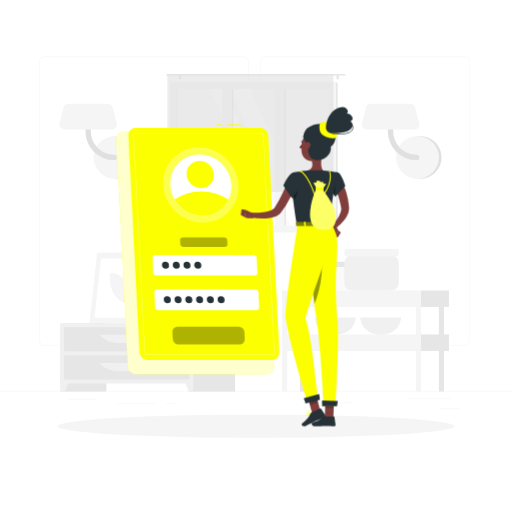
t = 0.00 s
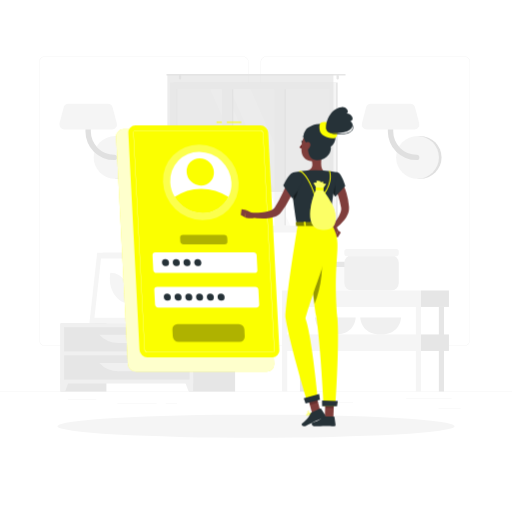
t = 0.75 s
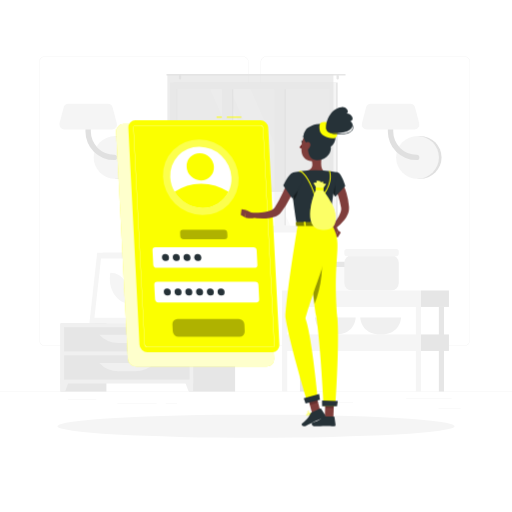
t = 2.25 s
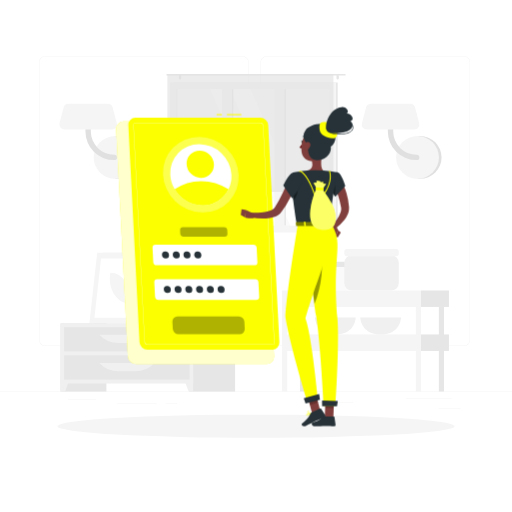
t = 3.00 s
t = 3.75 s: frame unchanged from t = 2.25 s, image omitted
t = 5.25 s: frame unchanged from t = 0.75 s, image omitted

The animated SVG that drew these frames (rendered in a browser with its animation timeline set to each time). Animation: 1 CSS @keyframes rule; one cycle of 6.00 s, repeats indefinitely.

<svg class="animated" id="freepik_stories-login" xmlns="http://www.w3.org/2000/svg" viewBox="0 0 500 500" version="1.1" xmlns:xlink="http://www.w3.org/1999/xlink" xmlns:svgjs="http://svgjs.com/svgjs"><style>svg#freepik_stories-login:not(.animated) .animable {opacity: 0;}svg#freepik_stories-login.animated #freepik--Login--inject-8 {animation: 6s Infinite  linear floating;animation-delay: 0s;}            @keyframes floating {                0% {                    opacity: 1;                    transform: translateY(0px);                }                50% {                    transform: translateY(-10px);                }                100% {                    opacity: 1;                    transform: translateY(0px);                }            }        </style><g id="freepik--background-complete--inject-8" class="animable" style="transform-origin: 250px 226.87px;"><rect y="382.4" width="500" height="0.25" style="fill: rgb(235, 235, 235); transform-origin: 250px 382.525px;" id="elhfjacc637t" class="animable"></rect><rect x="428.22" y="398.49" width="21.68" height="0.25" style="fill: rgb(235, 235, 235); transform-origin: 439.06px 398.615px;" id="els8xhjw00i1" class="animable"></rect><rect x="310.56" y="393.31" width="34.11" height="0.25" style="fill: rgb(235, 235, 235); transform-origin: 327.615px 393.435px;" id="elue4tt6m202" class="animable"></rect><rect x="396.59" y="389.21" width="44.53" height="0.25" style="fill: rgb(235, 235, 235); transform-origin: 418.855px 389.335px;" id="elw7cyglvdeis" class="animable"></rect><rect x="161.88" y="394.25" width="11.14" height="0.25" style="fill: rgb(235, 235, 235); transform-origin: 167.45px 394.375px;" id="elddxfbpfaer8" class="animable"></rect><rect x="114.58" y="394.25" width="38.39" height="0.25" style="fill: rgb(235, 235, 235); transform-origin: 133.775px 394.375px;" id="el33ve9eg3f9w" class="animable"></rect><rect x="66.31" y="390.03" width="27.7" height="0.25" style="fill: rgb(235, 235, 235); transform-origin: 80.16px 390.155px;" id="eldpkip30hkan" class="animable"></rect><path d="M237,337.8H43.91a5.71,5.71,0,0,1-5.7-5.71V60.66A5.71,5.71,0,0,1,43.91,55H237a5.71,5.71,0,0,1,5.71,5.71V332.09A5.71,5.71,0,0,1,237,337.8ZM43.91,55.2a5.46,5.46,0,0,0-5.45,5.46V332.09a5.46,5.46,0,0,0,5.45,5.46H237a5.47,5.47,0,0,0,5.46-5.46V60.66A5.47,5.47,0,0,0,237,55.2Z" style="fill: rgb(235, 235, 235); transform-origin: 140.46px 196.4px;" id="elleqadvauco" class="animable"></path><path d="M453.31,337.8H260.21a5.72,5.72,0,0,1-5.71-5.71V60.66A5.72,5.72,0,0,1,260.21,55h193.1A5.71,5.71,0,0,1,459,60.66V332.09A5.71,5.71,0,0,1,453.31,337.8ZM260.21,55.2a5.47,5.47,0,0,0-5.46,5.46V332.09a5.47,5.47,0,0,0,5.46,5.46h193.1a5.47,5.47,0,0,0,5.46-5.46V60.66a5.47,5.47,0,0,0-5.46-5.46Z" style="fill: rgb(235, 235, 235); transform-origin: 356.75px 196.4px;" id="el89bs5xna8m3" class="animable"></path><path d="M115,174.63a20.91,20.91,0,0,0,0-41.82h-2.57v41.82Z" style="fill: rgb(224, 224, 224); transform-origin: 124.17px 153.72px;" id="el058r6wpueze5" class="animable"></path><circle cx="112.41" cy="153.72" r="20.91" style="fill: rgb(245, 245, 245); transform-origin: 112.41px 153.72px;" id="eluhdamt4ahjb" class="animable"></circle><path d="M111.45,156.34a28,28,0,0,1-28-28V111.63a2.63,2.63,0,0,1,5.26,0v16.72a22.76,22.76,0,0,0,22.73,22.74,2.63,2.63,0,1,1,0,5.25Z" style="fill: rgb(224, 224, 224); transform-origin: 98.841px 132.674px;" id="elhn9lbd4q5pb" class="animable"></path><path d="M62.83,126.35h46.52a4.86,4.86,0,0,0,4.7-6.1L110,105a4.86,4.86,0,0,0-4.69-3.62H66.87a4.87,4.87,0,0,0-4.7,3.62l-4,15.23A4.85,4.85,0,0,0,62.83,126.35Z" style="fill: rgb(245, 245, 245); transform-origin: 86.1058px 113.865px;" id="elxr3om71tga" class="animable"></path><path d="M410.28,174.63a20.91,20.91,0,1,0,0-41.82h-2.57v41.82Z" style="fill: rgb(224, 224, 224); transform-origin: 419.45px 153.72px;" id="eld68jrpbcemg" class="animable"></path><circle cx="407.71" cy="153.72" r="20.91" style="fill: rgb(245, 245, 245); transform-origin: 407.71px 153.72px;" id="elg4cyaw8pva4" class="animable"></circle><path d="M406.75,156.34a28,28,0,0,1-28-28V111.63a2.63,2.63,0,0,1,5.26,0v16.72a22.76,22.76,0,0,0,22.73,22.74,2.63,2.63,0,1,1,0,5.25Z" style="fill: rgb(224, 224, 224); transform-origin: 394.141px 132.672px;" id="el0q7fc7ucni1" class="animable"></path><path d="M358.13,126.35h46.52a4.86,4.86,0,0,0,4.7-6.1l-4-15.23a4.86,4.86,0,0,0-4.69-3.62H362.17a4.87,4.87,0,0,0-4.7,3.62l-4,15.23A4.85,4.85,0,0,0,358.13,126.35Z" style="fill: rgb(245, 245, 245); transform-origin: 381.408px 113.875px;" id="el47rcbbdx9go" class="animable"></path><g id="elziubhxtl5j"><rect x="133.98" y="256.92" width="15.21" height="58.93" style="fill: rgb(230, 230, 230); transform-origin: 141.585px 286.385px; transform: rotate(180deg);" class="animable"></rect></g><polygon points="92.75 315.85 143.22 315.85 150.84 246.88 100.37 246.88 92.75 315.85" style="fill: rgb(240, 240, 240); transform-origin: 121.795px 281.365px;" id="el2croapzhscm" class="animable"></polygon><polygon points="87.28 315.85 139.42 315.85 147.04 246.88 94.91 246.88 87.28 315.85" style="fill: rgb(245, 245, 245); transform-origin: 117.16px 281.365px;" id="elo7ealg7gmg" class="animable"></polygon><polygon points="135.65 310.42 142.07 252.32 98.67 252.32 92.25 310.42 135.65 310.42" style="fill: rgb(255, 255, 255); transform-origin: 117.16px 281.37px;" id="el4pab69nqsk5" class="animable"></polygon><path d="M126.69,296.33,127,294c1.61-14.58-7.49-27.57-19.31-27.57h0l-.27,2.37c-1.61,14.57,7.49,27.56,19.32,27.56Z" style="fill: rgb(245, 245, 245); transform-origin: 117.21px 281.395px;" id="elexrz9jgh71d" class="animable"></path><g id="elytcl05dmloj"><rect x="59.08" y="315.85" width="44.84" height="66.55" style="fill: rgb(230, 230, 230); transform-origin: 81.5px 349.125px; transform: rotate(180deg);" class="animable"></rect></g><polygon points="63.59 382.4 59.08 382.4 59.08 369.57 68.32 369.57 63.59 382.4" style="fill: rgb(240, 240, 240); transform-origin: 63.7px 375.985px;" id="el2lxj0i24fmp" class="animable"></polygon><g id="el8pnfn403gpo"><rect x="184.75" y="315.85" width="44.84" height="66.55" style="fill: rgb(230, 230, 230); transform-origin: 207.17px 349.125px; transform: rotate(180deg);" class="animable"></rect></g><g id="elm6qfvercf0p"><rect x="59.08" y="315.85" width="129.61" height="58.67" style="fill: rgb(240, 240, 240); transform-origin: 123.885px 345.185px; transform: rotate(180deg);" class="animable"></rect></g><polygon points="184.18 382.4 188.69 382.4 188.69 369.57 179.45 369.57 184.18 382.4" style="fill: rgb(240, 240, 240); transform-origin: 184.07px 375.985px;" id="el4lcsszs9zgx" class="animable"></polygon><g id="elmfja0w8ji3p"><rect x="62.58" y="319.52" width="122.61" height="23.68" style="fill: rgb(230, 230, 230); transform-origin: 123.885px 331.36px; transform: rotate(180deg);" class="animable"></rect></g><path d="M115.71,335h16.35a25.84,25.84,0,0,0,18.78-8.08H96.93A25.87,25.87,0,0,0,115.71,335Z" style="fill: rgb(240, 240, 240); transform-origin: 123.885px 330.96px;" id="elp2vc5tvse6i" class="animable"></path><g id="eluzs05iepwmf"><rect x="62.58" y="347.02" width="122.61" height="23.68" style="fill: rgb(230, 230, 230); transform-origin: 123.885px 358.86px; transform: rotate(180deg);" class="animable"></rect></g><path d="M115.71,362.46h16.35a25.84,25.84,0,0,0,18.78-8.08H96.93A25.87,25.87,0,0,0,115.71,362.46Z" style="fill: rgb(240, 240, 240); transform-origin: 123.885px 358.42px;" id="elb5wpwod1vfj" class="animable"></path><path d="M180.48,313.14h1.16c0-2.39,0-8.44.12-22.31.21-25.15.61-26.68.61-26.68l-2.76,11.61C177.86,288.61,180.12,301.53,180.48,313.14Z" style="fill: rgb(230, 230, 230); transform-origin: 180.662px 288.645px;" id="elf954hvkg1jl" class="animable"></path><path d="M178.19,274c-4-4.73-12.45-6.11-21.13-7.29-3.41-.46,8.95,7.33,15,12.86,4.7,4.3,7.7,5.49,9,9.77C181.72,284,181.61,278.11,178.19,274Z" style="fill: rgb(230, 230, 230); transform-origin: 168.927px 278.015px;" id="elckw4au5ryqj" class="animable"></path><path d="M183.46,282.48c4-4.73,12.45-6.1,21.13-7.28,3.41-.46-9,7.33-15,12.86-4.7,4.3-7.7,5.49-9,9.77C179.93,292.49,180,286.56,183.46,282.48Z" style="fill: rgb(230, 230, 230); transform-origin: 192.719px 286.505px;" id="elrdunfux2x7" class="animable"></path><path d="M181.76,263c3-5.66,10.46-11,18.87-13,3.3-.79-7.65,10.44-11.81,17.69-3.23,5.62-7.51,12.24-8.18,17C179.64,275.31,178.78,268.69,181.76,263Z" style="fill: rgb(230, 230, 230); transform-origin: 190.473px 267.325px;" id="elo5m9dsv4tlj" class="animable"></path><path d="M181.4,315.85h0c-3.54,0-6.47-1.77-6.68-4.05l-.59-3.88h14.55l-.6,3.88C187.88,314.08,185,315.85,181.4,315.85Z" style="fill: rgb(240, 240, 240); transform-origin: 181.405px 311.885px;" id="elyn7nerpq60e" class="animable"></path><polygon points="189.62 309.41 173.19 309.41 172.72 305.08 190.09 305.08 189.62 309.41" style="fill: rgb(240, 240, 240); transform-origin: 181.405px 307.245px;" id="eln87rbbb37ae" class="animable"></polygon><g id="elilaforx2bqm"><rect x="169.54" y="80.59" width="160.21" height="146.13" style="fill: rgb(230, 230, 230); transform-origin: 249.645px 153.655px; transform: rotate(180deg);" class="animable"></rect></g><g id="el3rp7sxy99it"><rect x="165.93" y="80.59" width="162.24" height="146.13" style="fill: rgb(245, 245, 245); transform-origin: 247.05px 153.655px; transform: rotate(180deg);" class="animable"></rect></g><g id="elspp9nmapvlb"><rect x="180.54" y="79.01" width="133.04" height="149.3" style="fill: rgb(250, 250, 250); transform-origin: 247.06px 153.66px; transform: rotate(90deg);" class="animable"></rect></g><polygon points="303.39 220.18 244.63 87.14 224.67 87.14 283.43 220.18 303.39 220.18" style="fill: rgb(255, 255, 255); transform-origin: 264.03px 153.66px;" id="elp12ashbe20h" class="animable"></polygon><polygon points="277.77 220.18 219.01 87.14 205.27 87.14 264.03 220.18 277.77 220.18" style="fill: rgb(255, 255, 255); transform-origin: 241.52px 153.66px;" id="el7zy8yl3is7d" class="animable"></polygon><g id="elacojpk90n3d"><rect x="157.46" y="149.8" width="133.04" height="7.72" style="fill: rgb(230, 230, 230); transform-origin: 223.98px 153.66px; transform: rotate(90deg);" class="animable"></rect></g><g id="el50e6r2hii2x"><rect x="208.78" y="149.8" width="133.04" height="7.72" style="fill: rgb(230, 230, 230); transform-origin: 275.3px 153.66px; transform: rotate(90deg);" class="animable"></rect></g><g id="elafxpxxr3lvp"><rect x="150.54" y="148.42" width="142.06" height="9.76" style="fill: rgb(245, 245, 245); transform-origin: 221.57px 153.3px; transform: rotate(90deg);" class="animable"></rect></g><g id="eleongcgkmnx4"><rect x="201.86" y="148.42" width="142.06" height="9.76" style="fill: rgb(245, 245, 245); transform-origin: 272.89px 153.3px; transform: rotate(90deg);" class="animable"></rect></g><g id="elnsb3753nkbj"><rect x="106.23" y="153.31" width="133.04" height="0.69" style="fill: rgb(230, 230, 230); transform-origin: 172.75px 153.655px; transform: rotate(90deg);" class="animable"></rect></g><path d="M163.22,72.17H336.78a.85.85,0,0,1,.84.84h0a.84.84,0,0,1-.84.83H163.22a.84.84,0,0,1-.84-.83h0A.85.85,0,0,1,163.22,72.17Z" style="fill: rgb(230, 230, 230); transform-origin: 250px 73.005px;" id="elf0vqk0o3r3r" class="animable"></path><path d="M329.75,77.68h0a1.13,1.13,0,0,0,1.12-1.13V74.13A1.12,1.12,0,0,0,329.75,73h0a1.13,1.13,0,0,0-1.13,1.12v2.42A1.14,1.14,0,0,0,329.75,77.68Z" style="fill: rgb(230, 230, 230); transform-origin: 329.745px 75.34px;" id="elxw21ty0fwvl" class="animable"></path><path d="M175.8,77.68h0a1.14,1.14,0,0,0,1.13-1.13V74.13A1.13,1.13,0,0,0,175.8,73h0a1.12,1.12,0,0,0-1.12,1.12v2.42A1.13,1.13,0,0,0,175.8,77.68Z" style="fill: rgb(230, 230, 230); transform-origin: 175.805px 75.34px;" id="elqd09f0ci6sj" class="animable"></path><g id="el860tjrdg6ep"><rect x="163.48" y="73.01" width="162.13" height="114.44" style="fill: rgb(224, 224, 224); opacity: 0.6; transform-origin: 244.545px 130.23px; transform: rotate(180deg);" class="animable"></rect></g><rect x="306.95" y="259.97" width="38.72" height="23.7" rx="5.38" style="fill: rgb(250, 250, 250); transform-origin: 326.31px 271.82px;" id="elycr5o6ma7u" class="animable"></rect><rect x="306.95" y="255.59" width="38.72" height="5.08" rx="1.81" style="fill: rgb(230, 230, 230); transform-origin: 326.31px 258.13px;" id="elbq6h19fqh0u" class="animable"></rect><path d="M307.52,310s.51,16.67,19.93,16.67S347.38,310,347.38,310Z" style="fill: rgb(240, 240, 240); transform-origin: 327.45px 318.335px;" id="elybsyvj1qbw" class="animable"></path><path d="M351.8,310s.51,16.67,19.93,16.67S391.66,310,391.66,310Z" style="fill: rgb(240, 240, 240); transform-origin: 371.73px 318.335px;" id="el0f3wtb0pwnpn" class="animable"></path><rect x="336.24" y="249.24" width="53.2" height="34.44" rx="7.4" style="fill: rgb(240, 240, 240); transform-origin: 362.84px 266.46px;" id="els5yv71eihkn" class="animable"></rect><rect x="336.24" y="243.22" width="53.2" height="6.98" rx="2.48" style="fill: rgb(245, 245, 245); transform-origin: 362.84px 246.71px;" id="ely14zgpcl2go" class="animable"></rect><g id="elj8fxi338pdd"><rect x="292.9" y="299.75" width="5.04" height="82.64" style="fill: rgb(230, 230, 230); transform-origin: 295.42px 341.07px; transform: rotate(180deg);" class="animable"></rect></g><rect x="411.13" y="283.67" width="27.29" height="16.08" style="fill: rgb(230, 230, 230); transform-origin: 424.775px 291.71px;" id="el43jtykssuai" class="animable"></rect><g id="elpfu6qdymb2b"><rect x="275.45" y="283.67" width="135.68" height="16.08" style="fill: rgb(245, 245, 245); transform-origin: 343.29px 291.71px; transform: rotate(180deg);" class="animable"></rect></g><rect x="411.13" y="326.62" width="27.29" height="16.08" style="fill: rgb(230, 230, 230); transform-origin: 424.775px 334.66px;" id="el074bjewpsfuc" class="animable"></rect><g id="elj8jictin7h"><rect x="275.45" y="326.62" width="135.68" height="16.08" style="fill: rgb(245, 245, 245); transform-origin: 343.29px 334.66px; transform: rotate(180deg);" class="animable"></rect></g><g id="el0azy6p0uybpp"><rect x="428.58" y="299.75" width="5.04" height="82.64" style="fill: rgb(230, 230, 230); transform-origin: 431.1px 341.07px; transform: rotate(180deg);" class="animable"></rect></g><g id="el9zwmn9k0nti"><rect x="406.09" y="299.75" width="5.04" height="82.64" style="fill: rgb(245, 245, 245); transform-origin: 408.61px 341.07px; transform: rotate(180deg);" class="animable"></rect></g><g id="eln7dvvrbagb"><rect x="275.45" y="299.75" width="5.04" height="82.64" style="fill: rgb(245, 245, 245); transform-origin: 277.97px 341.07px; transform: rotate(180deg);" class="animable"></rect></g></g><g id="freepik--Shadow--inject-8" class="animable" style="transform-origin: 250px 416.24px;"><ellipse id="freepik--path--inject-8" cx="250" cy="416.24" rx="193.89" ry="11.32" style="fill: rgb(245, 245, 245); transform-origin: 250px 416.24px;" class="animable"></ellipse></g><g id="freepik--Login--inject-8" class="animable animator-active" style="transform-origin: 193.11px 243.48px;"><path d="M260.41,365.5H132.84a8.13,8.13,0,0,1-8-7.64L113.4,136.31a7.17,7.17,0,0,1,7.24-7.63H248.21a8.12,8.12,0,0,1,8,7.63l11.42,221.55A7.18,7.18,0,0,1,260.41,365.5Z" style="fill: rgb(251, 255, 0); transform-origin: 190.515px 247.09px;" id="eld7481iugoho" class="animable"></path><g id="el8e97yvx69zp"><path d="M260.41,365.5H132.84a8.13,8.13,0,0,1-8-7.64L113.4,136.31a7.17,7.17,0,0,1,7.24-7.63H248.21a8.12,8.12,0,0,1,8,7.63l11.42,221.55A7.18,7.18,0,0,1,260.41,365.5Z" style="fill: rgb(255, 255, 255); opacity: 0.8; transform-origin: 190.515px 247.09px;" class="animable"></path></g><rect x="221.51" y="121.46" width="14.11" height="1" style="fill: rgb(251, 255, 0); transform-origin: 228.565px 121.96px;" id="elcafjr4nmz08" class="animable"></rect><rect x="211.45" y="121.46" width="5.17" height="1" style="fill: rgb(251, 255, 0); transform-origin: 214.035px 121.96px;" id="eld3ugcl2zkem" class="animable"></rect><path d="M265.9,351.44h-122a7.77,7.77,0,0,1-7.68-7.29l-10.92-211.9a6.86,6.86,0,0,1,6.93-7.3h122a7.77,7.77,0,0,1,7.67,7.3l10.92,211.9A6.85,6.85,0,0,1,265.9,351.44Z" style="fill: rgb(251, 255, 0); transform-origin: 199.06px 238.195px;" id="el9orzogn4ja6" class="animable"></path><path d="M265.9,346.57h-122a2.92,2.92,0,0,1-2.81-2.68L130.16,132a2,2,0,0,1,.54-1.55,2,2,0,0,1,1.52-.62h122a2.92,2.92,0,0,1,2.8,2.68L268,344.4a2,2,0,0,1-2.05,2.17ZM132.22,130.08a1.79,1.79,0,0,0-1.34.54,1.84,1.84,0,0,0-.47,1.37l10.92,211.89a2.67,2.67,0,0,0,2.56,2.44h122a1.74,1.74,0,0,0,1.33-.54,1.76,1.76,0,0,0,.47-1.37L256.78,132.52a2.66,2.66,0,0,0-2.55-2.44Z" style="fill: rgb(255, 255, 255); transform-origin: 199.08px 238.2px;" id="elwl7fphq6l1f" class="animable"></path><g id="el4tkdlv0seey"><ellipse cx="196.09" cy="180.61" rx="36" ry="37.9" style="fill: rgb(255, 255, 255); opacity: 0.3; transform-origin: 196.09px 180.61px; transform: rotate(-45.74deg);" class="animable"></ellipse></g><path d="M226,180.61a28.71,28.71,0,0,1-2.87,14.24,28.07,28.07,0,0,1-25.47,15.65,31.75,31.75,0,0,1-27.08-15.65,30.78,30.78,0,0,1-4.34-14.24,28.09,28.09,0,0,1,28.34-29.88A31.81,31.81,0,0,1,226,180.61Z" style="fill: rgb(255, 255, 255); transform-origin: 196.115px 180.615px;" id="ellq7d8typqs" class="animable"></path><path d="M223.1,194.85a28.07,28.07,0,0,1-25.47,15.65,31.75,31.75,0,0,1-27.08-15.65,45.16,45.16,0,0,1,25.86-8A49.14,49.14,0,0,1,223.1,194.85Z" style="fill: rgb(251, 255, 0); transform-origin: 196.825px 198.676px;" id="el693uymiwcr4" class="animable"></path><g id="el0u0y8akwty1p"><ellipse cx="195.56" cy="170.39" rx="12.97" ry="13.66" style="fill: rgb(251, 255, 0); transform-origin: 195.56px 170.39px; transform: rotate(-45.74deg);" class="animable"></ellipse></g><path d="M248.41,269H152.88a3.29,3.29,0,0,1-3.25-3.09l-.72-14a2.9,2.9,0,0,1,2.93-3.08h95.53a3.29,3.29,0,0,1,3.25,3.08l.72,14A2.9,2.9,0,0,1,248.41,269Z" style="fill: rgb(255, 255, 255); transform-origin: 200.125px 258.915px;" id="ele68iace3bp4" class="animable"></path><g id="elkx15biny81a"><path d="M219.16,241.1h-39.9A3.29,3.29,0,0,1,176,238l-.15-3a2.9,2.9,0,0,1,2.93-3.09h39.89a3.29,3.29,0,0,1,3.25,3.09l.16,3A2.92,2.92,0,0,1,219.16,241.1Z" style="opacity: 0.3; transform-origin: 198.965px 236.505px;" class="animable"></path></g><g id="el4p69ned1vsr"><path d="M234,336.31H174.23a5.61,5.61,0,0,1-5.53-5.26l-.35-6.9a5,5,0,0,1,5-5.26H233.1a5.61,5.61,0,0,1,5.53,5.26l.35,6.9A5,5,0,0,1,234,336.31Z" style="opacity: 0.3; transform-origin: 203.665px 327.6px;" class="animable"></path></g><path d="M250.16,302.86H154.62a3.3,3.3,0,0,1-3.25-3.09l-.72-14a2.91,2.91,0,0,1,2.93-3.09h95.53a3.29,3.29,0,0,1,3.25,3.09l.73,14A2.92,2.92,0,0,1,250.16,302.86Z" style="fill: rgb(255, 255, 255); transform-origin: 201.87px 292.77px;" id="elraofwinxbof" class="animable"></path><path d="M165,258.91a3.22,3.22,0,0,1-3.25,3.42,3.64,3.64,0,0,1-3.59-3.42,3.21,3.21,0,0,1,3.24-3.42A3.65,3.65,0,0,1,165,258.91Z" style="fill: rgb(38, 50, 56); transform-origin: 161.58px 258.91px;" id="el54zk5oxi777" class="animable"></path><path d="M175.53,258.91a3.21,3.21,0,0,1-3.24,3.42,3.63,3.63,0,0,1-3.59-3.42,3.21,3.21,0,0,1,3.24-3.42A3.63,3.63,0,0,1,175.53,258.91Z" style="fill: rgb(38, 50, 56); transform-origin: 172.115px 258.91px;" id="el4kqc5bbjgd" class="animable"></path><path d="M186,258.91a3.21,3.21,0,0,1-3.24,3.42,3.65,3.65,0,0,1-3.6-3.42,3.22,3.22,0,0,1,3.25-3.42A3.64,3.64,0,0,1,186,258.91Z" style="fill: rgb(38, 50, 56); transform-origin: 182.58px 258.91px;" id="el2r2gtvb4z54" class="animable"></path><path d="M196.55,258.91a3.22,3.22,0,0,1-3.24,3.42,3.65,3.65,0,0,1-3.6-3.42,3.22,3.22,0,0,1,3.24-3.42A3.65,3.65,0,0,1,196.55,258.91Z" style="fill: rgb(38, 50, 56); transform-origin: 193.13px 258.91px;" id="elngbi2zevl4b" class="animable"></path><path d="M166.77,292.75a3.21,3.21,0,0,1-3.24,3.42,3.65,3.65,0,0,1-3.6-3.42,3.22,3.22,0,0,1,3.25-3.42A3.64,3.64,0,0,1,166.77,292.75Z" style="fill: rgb(38, 50, 56); transform-origin: 163.35px 292.75px;" id="elcrpqd5hfvfq" class="animable"></path><path d="M177.28,292.75a3.22,3.22,0,0,1-3.24,3.42,3.65,3.65,0,0,1-3.6-3.42,3.21,3.21,0,0,1,3.24-3.42A3.65,3.65,0,0,1,177.28,292.75Z" style="fill: rgb(38, 50, 56); transform-origin: 173.86px 292.75px;" id="el0teakd20i2s" class="animable"></path><path d="M187.79,292.75a3.22,3.22,0,0,1-3.25,3.42,3.63,3.63,0,0,1-3.59-3.42,3.21,3.21,0,0,1,3.24-3.42A3.65,3.65,0,0,1,187.79,292.75Z" style="fill: rgb(38, 50, 56); transform-origin: 184.37px 292.75px;" id="el6pzdln2hu5y" class="animable"></path><path d="M198.29,292.75a3.21,3.21,0,0,1-3.24,3.42,3.65,3.65,0,0,1-3.6-3.42,3.22,3.22,0,0,1,3.25-3.42A3.63,3.63,0,0,1,198.29,292.75Z" style="fill: rgb(38, 50, 56); transform-origin: 194.87px 292.75px;" id="elz2yiv99dz0i" class="animable"></path><path d="M208.8,292.75a3.21,3.21,0,0,1-3.24,3.42,3.65,3.65,0,0,1-3.6-3.42,3.22,3.22,0,0,1,3.24-3.42A3.65,3.65,0,0,1,208.8,292.75Z" style="fill: rgb(38, 50, 56); transform-origin: 205.38px 292.75px;" id="el8sqpz0e14dd" class="animable"></path><path d="M219.31,292.75a3.22,3.22,0,0,1-3.25,3.42,3.64,3.64,0,0,1-3.59-3.42,3.21,3.21,0,0,1,3.24-3.42A3.65,3.65,0,0,1,219.31,292.75Z" style="fill: rgb(38, 50, 56); transform-origin: 215.89px 292.75px;" id="el9ea0kp5t24" class="animable"></path></g><g id="freepik--Character--inject-8" class="animable" style="transform-origin: 290.067px 260.484px;"><path d="M333,176.62c.25.38.38.58.54.85l.45.74c.29.5.55,1,.8,1.49.5,1,1,2,1.4,3a55.2,55.2,0,0,1,2.16,6.09,63.77,63.77,0,0,1,2.38,12.54l.07.79a4.59,4.59,0,0,1,0,.48l0,.53a12.79,12.79,0,0,1-.12,2.08,17.14,17.14,0,0,1-1,3.73,25.81,25.81,0,0,1-3.46,6,42.89,42.89,0,0,1-9.31,8.81l-2.76-3.23a57.35,57.35,0,0,0,6.64-9.19,21,21,0,0,0,2-4.72,9.53,9.53,0,0,0,.33-2.14,4.69,4.69,0,0,0,0-.93l0-.21a1.3,1.3,0,0,0,0-.28l-.12-.7a79.26,79.26,0,0,0-2.72-11c-.58-1.79-1.29-3.52-2-5.21-.35-.85-.75-1.68-1.15-2.48l-.62-1.18-.31-.55-.26-.44Z" style="fill: rgb(128, 62, 60); transform-origin: 332.478px 200.185px;" id="elm9nqzh2vy9l" class="animable"></path><path d="M323.7,223.77l3.62,7.65,2.87-6.47s-2.55-5.6-6-5.08Z" style="fill: rgb(127, 62, 59); transform-origin: 326.945px 225.628px;" id="el448u1ngvxw8" class="animable"></path><polygon points="329.91 231.8 332.79 227.08 330.19 224.95 327.32 231.42 329.91 231.8" style="fill: rgb(127, 62, 59); transform-origin: 330.055px 228.375px;" id="el0izx9qfyd6jm" class="animable"></polygon><path d="M313.63,408.22a10.27,10.27,0,0,0,2.22-.3.22.22,0,0,0,.15-.16.2.2,0,0,0-.09-.2c-.29-.19-2.83-1.83-3.81-1.39a.68.68,0,0,0-.39.56,1.13,1.13,0,0,0,.33,1A2.37,2.37,0,0,0,313.63,408.22Zm1.65-.59c-1.45.3-2.55.25-3-.14a.77.77,0,0,1-.21-.71c0-.17.1-.22.17-.25C312.78,406.29,314.25,407,315.28,407.63Z" style="fill: rgb(251, 255, 0); transform-origin: 313.848px 407.16px;" id="el5sdxukajc2f" class="animable"></path><path d="M315.8,407.92l.1,0a.22.22,0,0,0,.1-.18c0-.1,0-2.51-.92-3.32a1.05,1.05,0,0,0-.84-.26.69.69,0,0,0-.67.55c-.19.95,1.33,2.75,2.13,3.21Zm-1.43-3.39a.61.61,0,0,1,.44.17,4.53,4.53,0,0,1,.78,2.64c-.8-.64-1.75-2-1.63-2.57,0-.09.07-.21.32-.24Z" style="fill: rgb(251, 255, 0); transform-origin: 314.777px 406.035px;" id="eltgt0emrqj2" class="animable"></path><path d="M304.19,404.14a.21.21,0,0,0-.14-.34c-.41,0-4-.17-4.82.71l0,.06a.63.63,0,0,0-.09.62,1.11,1.11,0,0,0,.73.73c1.16.36,3.21-.95,4.33-1.76Zm-4.66.63c.45-.48,2.43-.61,3.91-.59-1.55,1.06-2.84,1.56-3.49,1.36a.72.72,0,0,1-.48-.48.27.27,0,0,1,0-.25Z" style="fill: rgb(251, 255, 0); transform-origin: 301.666px 404.884px;" id="el7jasiyw2o7" class="animable"></path><path d="M304.19,404.14l0,0a.23.23,0,0,0,0-.2c-.05-.08-1.17-2-2.49-2.4a1.45,1.45,0,0,0-1.14.14c-.48.28-.51.61-.45.82.26.93,2.81,1.75,3.91,1.74A.2.2,0,0,0,304.19,404.14Zm-3.59-2a.84.84,0,0,1,.19-.14,1,1,0,0,1,.84-.11c.87.23,1.68,1.35,2.05,1.9-1.19-.13-3-.86-3.15-1.42A.23.23,0,0,1,300.6,402.13Z" style="fill: rgb(251, 255, 0); transform-origin: 302.15px 402.861px;" id="el25hyv70clzc" class="animable"></path><path d="M315.2,147.33c-1,5-3.16,15.81.31,19.13,0,0-1.36,5-10.59,5-10.16,0-4.85-5-4.85-5,5.54-1.32,5.4-5.44,4.43-9.3Z" style="fill: rgb(127, 62, 59); transform-origin: 307.097px 159.395px;" id="el9mfhhhlf47c" class="animable"></path><path d="M298.28,135.61a.53.53,0,0,0,.17,0,.4.4,0,0,0,.18-.54,3.94,3.94,0,0,0-2.88-2.2.41.41,0,0,0-.44.35.4.4,0,0,0,.35.44h0a3.14,3.14,0,0,1,2.26,1.77A.4.4,0,0,0,298.28,135.61Z" style="fill: rgb(38, 50, 56); transform-origin: 296.991px 134.243px;" id="ell6l4gu9xtrd" class="animable"></path><path d="M295.25,140a18.26,18.26,0,0,1-2.92,4,2.91,2.91,0,0,0,2.33.74Z" style="fill: rgb(99, 15, 15); transform-origin: 293.79px 142.382px;" id="ellbql2uvi4g" class="animable"></path><path d="M296,138.87c-.08.67-.51,1.17-.94,1.12s-.73-.64-.65-1.31.51-1.17,1-1.12S296.07,138.2,296,138.87Z" style="fill: rgb(38, 50, 56); transform-origin: 295.206px 138.775px;" id="el0dtqt9u0cvw9" class="animable"></path><path d="M295.54,137.62,294,137S294.65,138.32,295.54,137.62Z" style="fill: rgb(38, 50, 56); transform-origin: 294.77px 137.412px;" id="elrj7i58ejg8" class="animable"></path><polygon points="313.02 402.24 304.86 404.14 299.9 385.38 308.06 383.48 313.02 402.24" style="fill: rgb(127, 62, 59); transform-origin: 306.46px 393.81px;" id="el94p3yu6vmbt" class="animable"></polygon><polygon points="325.54 407.72 317.17 407.72 317.82 388.33 326.2 388.33 325.54 407.72" style="fill: rgb(127, 62, 59); transform-origin: 321.685px 398.025px;" id="eld7yn3m0thot" class="animable"></polygon><path d="M316.5,406.75h9.41a.67.67,0,0,1,.67.58l1.07,7.44a1.34,1.34,0,0,1-1.34,1.49c-3.28-.05-4.86-.25-9-.25-2.55,0-6.27.27-9.78.27s-3.71-3.48-2.24-3.79c6.56-1.42,7.6-3.36,9.81-5.22A2.17,2.17,0,0,1,316.5,406.75Z" style="fill: rgb(38, 50, 56); transform-origin: 316.043px 411.515px;" id="elg27mh1u6exd" class="animable"></path><path d="M304.14,402.89l8.55-3.93a.66.66,0,0,1,.84.24l4.09,6.32a1.35,1.35,0,0,1-.6,1.91c-3,1.32-4.52,1.81-8.28,3.54-2.31,1.06-7,3.5-10.18,5s-4.82-1.61-3.62-2.51c5.37-4,6.91-6.87,8.14-9.48A2.14,2.14,0,0,1,304.14,402.89Z" style="fill: rgb(38, 50, 56); transform-origin: 306.176px 407.634px;" id="eldbq8q1ays9" class="animable"></path><g id="elcbmiyfvfds"><polygon points="299.9 385.38 302.56 395.44 310.62 393.15 308.07 383.48 299.9 385.38" style="opacity: 0.2; transform-origin: 305.26px 389.46px;" class="animable"></polygon></g><g id="elne0fbuzm2bb"><polygon points="326.2 388.33 317.82 388.33 317.49 398.33 325.87 398.33 326.2 388.33" style="opacity: 0.2; transform-origin: 321.845px 393.33px;" class="animable"></polygon></g><path d="M330,168.36c3.48.77,7.2,13.28,7.2,13.28l-9.84,10.47s-8.17-11.76-6.5-16.08C322.55,171.52,325.85,167.46,330,168.36Z" style="fill: rgb(38, 50, 56); transform-origin: 328.917px 180.172px;" id="eloa19oav60y" class="animable"></path><g id="elzg1h7v20jm"><path d="M324.44,176.33c-1.76-1.61-2.95-1.13-3.76.15-.8,3.72,3.94,11.51,5.85,14.46C327.41,187.42,328.42,180,324.44,176.33Z" style="opacity: 0.4; transform-origin: 323.96px 183.124px;" class="animable"></path></g><path d="M285.91,168.61s-4,1.4,4,50.55h34c-.57-13.84-.59-22.38,6-50.8a100.28,100.28,0,0,0-14.45-1.9,107.4,107.4,0,0,0-15.44,0C293.43,167.07,285.91,168.61,285.91,168.61Z" style="fill: rgb(38, 50, 56); transform-origin: 307.41px 192.671px;" id="elhlj4334453" class="animable"></path><g id="elux4nd2yq6k"><path d="M285.6,187.47c.22,2.39.51,5.08.89,8.12,2.79-2.51,5.07-9.65,4.23-13.81A24.59,24.59,0,0,0,285.6,187.47Z" style="opacity: 0.4; transform-origin: 288.248px 188.685px;" class="animable"></path></g><path d="M289.24,180a148.06,148.06,0,0,1-6.19,13.55,83.26,83.26,0,0,1-8,13l-.64.79-.32.39c-.11.13-.2.25-.37.43a12.44,12.44,0,0,1-2,1.76,16.3,16.3,0,0,1-4.18,2.08,30.53,30.53,0,0,1-8,1.42,59.36,59.36,0,0,1-15.16-1.35l.55-4.2c2.3,0,4.71,0,7-.19a56.44,56.44,0,0,0,6.86-.76,27,27,0,0,0,6.14-1.72,9.17,9.17,0,0,0,2.21-1.34,4.57,4.57,0,0,0,.69-.72s.12-.16.2-.27l.23-.33.47-.66a99.14,99.14,0,0,0,6.69-12.11c2-4.25,4-8.66,5.83-13Z" style="fill: rgb(128, 62, 60); transform-origin: 266.81px 195.118px;" id="elvm8o1xhjtpi" class="animable"></path><path d="M285.91,168.61c-4.17,1-9.29,12.44-9.29,12.44l8.64,12.7s11.51-14.49,10.14-18.91C294,170.23,291,167.37,285.91,168.61Z" style="fill: rgb(38, 50, 56); transform-origin: 286.067px 181.035px;" id="elvcjd71g4pu" class="animable"></path><path d="M247.33,208.51l-7.21-3.33-.72,7.17s6,1.77,9,0Z" style="fill: rgb(127, 62, 59); transform-origin: 243.9px 209.158px;" id="eluglnihr1428" class="animable"></path><polygon points="235.81 204.46 235.12 209.92 239.4 212.35 240.12 205.18 235.81 204.46" style="fill: rgb(127, 62, 59); transform-origin: 237.62px 208.405px;" id="el1skf1l56zw2" class="animable"></polygon><path d="M318.82,139.36c-1.53,8.17-2,11.67-6.68,15.38-7,5.58-16.75,1.92-17.69-6.54-.86-7.62,1.78-19.7,10.25-22A11.33,11.33,0,0,1,318.82,139.36Z" style="fill: rgb(127, 62, 59); transform-origin: 306.669px 141.599px;" id="elz6y78wp59qm" class="animable"></path><path d="M300.87,141.08c-.47,4.17-.65,15,8.51,15.34,11.21.41,14.57-9.17,13.57-13,5.84-4.75,6.68-12.92.12-19.17s-21-2.76-25,3.33C293,135.13,300.87,141.08,300.87,141.08Z" style="fill: rgb(38, 50, 56); transform-origin: 312.017px 138.692px;" id="eljy4mszwsff" class="animable"></path><path d="M312.1,126.68c-.54-4.4-.12-7.43,4-7.43s9.74,1.49,11.8,5.7,2.23,10.8-3.52,10.13S312.75,131.94,312.1,126.68Z" style="fill: rgb(251, 255, 0); transform-origin: 320.56px 127.189px;" id="ely0knargzxa8" class="animable"></path><path d="M318.48,125.62c-1-5.24,3.69-20,15.08-21,5.28-.45,7.72,5.23,5,6.17,5-.06,8.2,6.55,3.54,7.54,3.68,2.36,2.77,7.2-2.48,9.58C335.71,129.71,319.83,132.88,318.48,125.62Z" style="fill: rgb(38, 50, 56); transform-origin: 331.357px 117.383px;" id="elzgobnifl62" class="animable"></path><path d="M330.65,131.25c-3.67,0-7.5-.54-9.88-2.13a4.89,4.89,0,0,1-2.35-3.8.26.26,0,0,1,.23-.27.24.24,0,0,1,.27.23,4.46,4.46,0,0,0,2.13,3.43c4.53,3,15,2,18.26,1,2.82-.92,4.73-2.71,5.11-4.77a4.14,4.14,0,0,0-1.67-4,.24.24,0,0,1,0-.35.25.25,0,0,1,.35,0,4.66,4.66,0,0,1,1.85,4.53c-.41,2.25-2.44,4.17-5.44,5.15A32.69,32.69,0,0,1,330.65,131.25Z" style="fill: rgb(38, 50, 56); transform-origin: 331.717px 125.89px;" id="elnx4m9lrewl" class="animable"></path><path d="M298.32,140a6.15,6.15,0,0,0-1.07,4.51c.33,2.1,2.37,2.24,3.85.9s2.77-3.76,1.68-5.5A2.62,2.62,0,0,0,298.32,140Z" style="fill: rgb(127, 62, 59); transform-origin: 300.182px 142.494px;" id="eln68l0pqep3i" class="animable"></path><path d="M298.89,219.16s4.86,57.49,9.91,89.89c4.07,26.17,7.29,87.34,7.29,87.34h11.42s4.06-59.34,2-85.22c-5.23-65.5,6.44-70.84-5.57-92Z" style="fill: rgb(251, 255, 0); transform-origin: 314.492px 307.775px;" id="elw50p8brubti" class="animable"></path><g id="elxjfzahvdsg"><path d="M313.27,240.89a55.8,55.8,0,0,0-10.79,16.28c1.33,12.92,2.91,27.26,4.59,39.82A110.38,110.38,0,0,0,313.27,240.89Z" style="opacity: 0.4; transform-origin: 308.482px 268.94px;" class="animable"></path></g><path d="M290.9,218.8s-10.55,62.79-12.21,91.09c4.14,26.17,21.08,81.49,21.08,81.49l10.39-3.77s-5.75-60.32-12-76.83c14.07-47.37,24.41-59.35,21.4-91.62C312.35,219.16,290.9,218.8,290.9,218.8Z" style="fill: rgb(251, 255, 0); transform-origin: 299.387px 305.09px;" id="eljua0dwdmgq" class="animable"></path><polygon points="298.38 394.14 312.42 390.33 311.62 384.73 296.59 388.8 298.38 394.14" style="fill: rgb(38, 50, 56); transform-origin: 304.505px 389.435px;" id="elkn2jct2nekf" class="animable"></polygon><polygon points="314.52 396.62 329.07 396.62 329.83 391.52 314.44 391 314.52 396.62" style="fill: rgb(38, 50, 56); transform-origin: 322.135px 393.81px;" id="elrol3ibz7v5e" class="animable"></polygon><path d="M324.44,217.16l1.53,3.05c.12.24-.16.48-.55.48H289.74c-.3,0-.56-.15-.58-.35l-.31-3c0-.21.25-.39.58-.39h34.45A.63.63,0,0,1,324.44,217.16Z" style="fill: rgb(251, 255, 0); transform-origin: 307.424px 218.817px;" id="elr9semlgf2eq" class="animable"></path><g id="el73mqpgpk23u"><path d="M324.44,217.16l1.53,3.05c.12.24-.16.48-.55.48H289.74c-.3,0-.56-.15-.58-.35l-.31-3c0-.21.25-.39.58-.39h34.45A.63.63,0,0,1,324.44,217.16Z" style="opacity: 0.5; transform-origin: 307.424px 218.817px;" class="animable"></path></g><path d="M319.81,221h.92c.19,0,.33-.1.32-.21l-.44-4c0-.12-.17-.21-.35-.21h-.93c-.18,0-.32.09-.31.21l.43,4C319.47,220.92,319.63,221,319.81,221Z" style="fill: rgb(251, 255, 0); transform-origin: 320.035px 218.79px;" id="el8mgt6h5fy44" class="animable"></path><path d="M307.43,191.88a.52.52,0,0,1-.49-.37c-3.26-12.06-10-22-13.27-23.5a1.14,1.14,0,0,0-.85-.14.5.5,0,1,1-.41-.91,2,2,0,0,1,1.68.14c3.46,1.64,10.3,11.44,13.72,23.77,2.45,0,6.23-.33,7.15-.41,1.14-1.36,9.52-11.84,6.39-23.31a.49.49,0,0,1,.35-.61.5.5,0,0,1,.61.35c3.49,12.76-6.63,24.27-6.74,24.38a.46.46,0,0,1-.32.17C315.2,191.44,310.21,191.88,307.43,191.88Z" style="fill: rgb(251, 255, 0); transform-origin: 307.564px 179.202px;" id="elde0ln1jj9hf" class="animable"></path><path d="M324,198.94c-5.45-10.21-7.68-10.93-8.65-14.21a17,17,0,0,1,3.1-5c-.66-.19-2.08-.47-3-.64.1-.45.21-.89.31-1.32a9.54,9.54,0,0,0-3,.14l0-1a13,13,0,0,0-3.87-.25q.17.71.33,1.44c-1,.19-2.52.5-3.25.71a14.4,14.4,0,0,1,3.05,5.57c-2.94,5.05-14.36,37.51,4.22,40S329.44,209.16,324,198.94Z" style="fill: rgb(251, 255, 0); transform-origin: 315.384px 200.615px;" id="elp2nt7i60i1" class="animable"></path><g id="elobve4y12o2"><path d="M324,198.94c-5.45-10.21-7.68-10.93-8.65-14.21a17,17,0,0,1,3.1-5c-.66-.19-2.08-.47-3-.64.1-.45.21-.89.31-1.32a9.54,9.54,0,0,0-3,.14l0-1a13,13,0,0,0-3.87-.25q.17.71.33,1.44c-1,.19-2.52.5-3.25.71a14.4,14.4,0,0,1,3.05,5.57c-2.94,5.05-14.36,37.51,4.22,40S329.44,209.16,324,198.94Z" style="fill: rgb(255, 255, 255); opacity: 0.4; transform-origin: 315.384px 200.615px;" class="animable"></path></g><path d="M308.26,183.41a6.29,6.29,0,0,0-.15,1.57c0,.37,1,.62,2.11.73s5.77.29,5.62-.23.23-1.23.25-1.67-1.85-.46-3.42-.4S308.57,182.85,308.26,183.41Z" style="fill: rgb(251, 255, 0); transform-origin: 312.099px 184.503px;" id="elmufvbzj5kaj" class="animable"></path><path d="M297.45,221h.92c.18,0,.32-.1.31-.21l-.43-4c0-.12-.17-.21-.36-.21H297c-.18,0-.32.09-.31.21l.43,4C297.1,220.92,297.26,221,297.45,221Z" style="fill: rgb(251, 255, 0); transform-origin: 297.685px 218.79px;" id="elsvldyev5tfq" class="animable"></path></g><defs>     <filter id="active" height="200%">         <feMorphology in="SourceAlpha" result="DILATED" operator="dilate" radius="2"></feMorphology>                <feFlood flood-color="#32DFEC" flood-opacity="1" result="PINK"></feFlood>        <feComposite in="PINK" in2="DILATED" operator="in" result="OUTLINE"></feComposite>        <feMerge>            <feMergeNode in="OUTLINE"></feMergeNode>            <feMergeNode in="SourceGraphic"></feMergeNode>        </feMerge>    </filter>    <filter id="hover" height="200%">        <feMorphology in="SourceAlpha" result="DILATED" operator="dilate" radius="2"></feMorphology>                <feFlood flood-color="#ff0000" flood-opacity="0.5" result="PINK"></feFlood>        <feComposite in="PINK" in2="DILATED" operator="in" result="OUTLINE"></feComposite>        <feMerge>            <feMergeNode in="OUTLINE"></feMergeNode>            <feMergeNode in="SourceGraphic"></feMergeNode>        </feMerge>            <feColorMatrix type="matrix" values="0   0   0   0   0                0   1   0   0   0                0   0   0   0   0                0   0   0   1   0 "></feColorMatrix>    </filter></defs></svg>